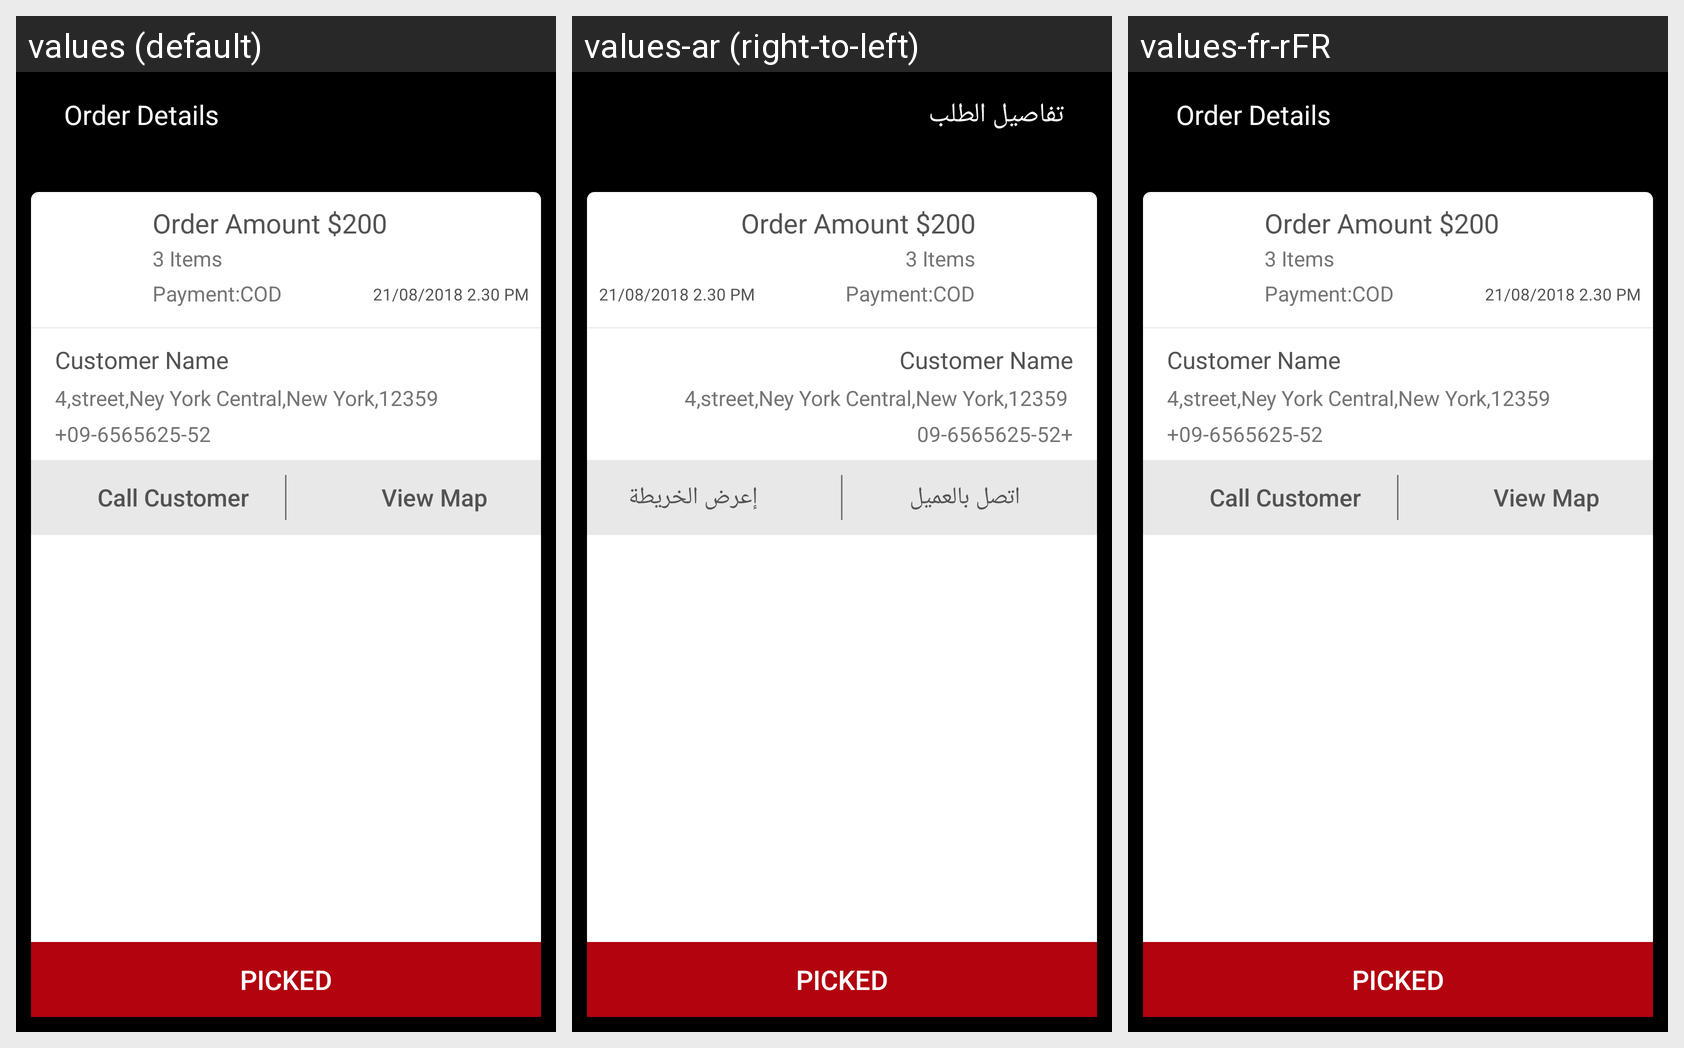

For this localized Android screen grid, give each drawn string resource with its value in every locale shown.
Android screen res/layout/activity_delivery_boy_order_detail.xml rendered under 3 locales, left to right: values (default), values-ar (right-to-left), values-fr-rFR. Device: Nexus 5 (rendered at 1080×1920; each locale shown at half size, 540×960, under a caption strip naming it); theme Theme.Kingburger.
Strings drawn on this screen, with the default value and each locale's value (text and hints the layout hard-codes, and strings that could not be matched under every locale, appear in the picture but are not listed):

order_details
  values: Order Details
  values-ar: تفاصيل الطلب
  values-fr-rFR: Order Details

txt_call_customer
  values: Call Customer
  values-ar: اتصل بالعميل
  values-fr-rFR: Call Customer

txt_view_map
  values: View Map
  values-ar: إعرض الخريطة
  values-fr-rFR: View Map
